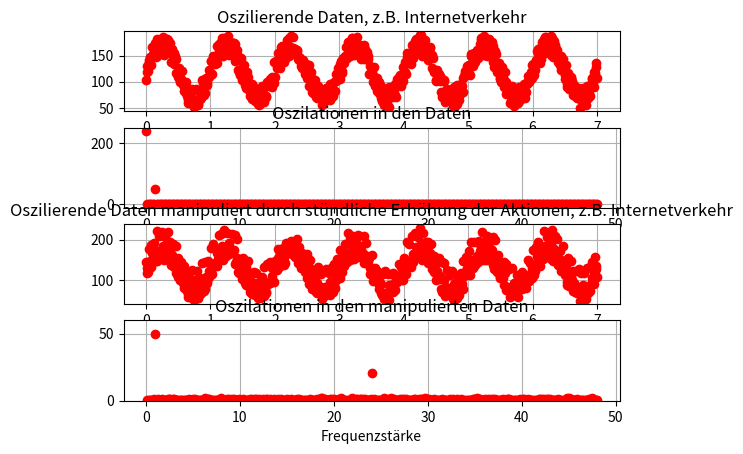

The script that saved this image:
print(__doc__)
from scipy.fftpack import fft
import numpy as np
import random

N = 672
# sample spacing
T = 1.0/96
x = np.linspace(0.0, N*T, N)
noise = 0.04*np.asarray(random.sample(range(0,1000),672))
y = 50*np.sin(2.0*np.pi*x) + 100 + noise
yf = fft(y)
xf = np.linspace(0.0, 1.0/(2.0*T), N//2)


fraud = np.zeros(672)
pos = np.arange(0,168)*4
fraud[pos] = 40
y_fraud = 50*np.sin(2.0*np.pi*x) + 100 + noise + fraud
yf_fraud = fft(y_fraud)


import matplotlib.pyplot as plt

plt.subplot(4, 1, 1)
plt.title('Oszilierende Daten, z.B. Internetverkehr')
plt.xlabel('Zeit in Tagen')
plt.xlabel('Kumulierte Anzahl von Aktionen')
plt.plot(x,y,'ro')
plt.grid()


plt.subplot(4, 1, 2)
plt.title('Oszilationen in den Daten')
plt.xlabel('Frequenzen')
plt.xlabel('Frequenzstärke')
plt.plot(xf, 2.0/N * np.abs(yf[0:N//2]),'ro')
plt.grid()

plt.subplot(4, 1, 3)
plt.title('Oszilierende Daten manipuliert durch stündliche Erhöhung der Aktionen, z.B. Internetverkehr')
plt.xlabel('Zeit in Tagen')
plt.xlabel('Kumulierte Anzahl von Aktionen')
plt.plot(x,y_fraud,'ro')
plt.grid()


plt.subplot(4, 1, 4)
plt.title('Oszilationen in den manipulierten Daten')
plt.xlabel('Frequenzen')
plt.xlabel('Frequenzstärke')
plt.plot(xf, 2.0/N * np.abs(yf_fraud[0:N//2]),'ro')
plt.ylim(0,60)
plt.grid()
plt.show()

